Run: headless pygame with SDL's dummy video driver; simulated clock (each Clock.tick advances the game by its frame time, no real sleeping); random seed 0; keys injected as events and as key.get_pressed() state; no mouse input.
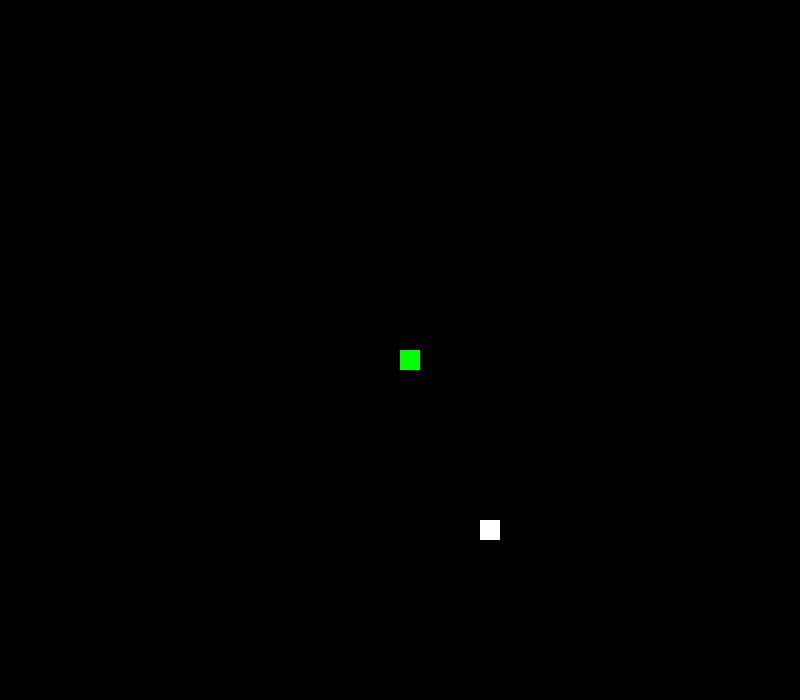
Frame 1 of 2 · flips 1–60 · no input
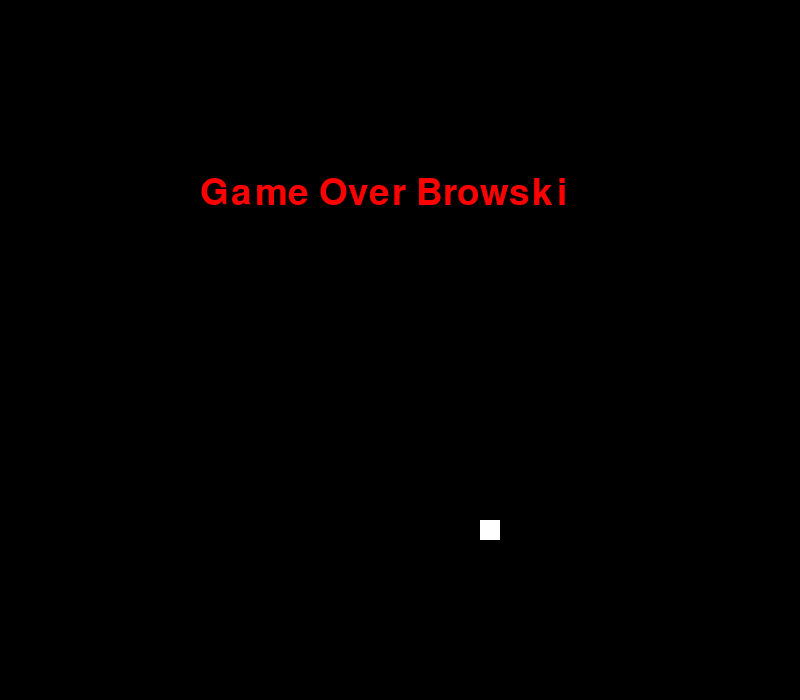
Frame 2 of 2 · flips 61–180 · tapped SPACE, RETURN · held RIGHT (→), D (game ended)

The pygame program that drew these frames:

#!/usr/bin/env python3

import pygame
import random
import time

pygame.init()

SCREEN_WIDTH = 800
SCREEN_HEIGHT = 700

screen = pygame.display.set_mode((SCREEN_WIDTH, SCREEN_HEIGHT))
pygame.display.set_caption('SNEK')

SCREEN_COLOR = (0,0,0)
FOOD_COLOR = (255,255,255)
SNEK_COLOR = (0,255,0)
GO_TEXT = (255,0,0)

clock = pygame.time.Clock()

snake_size = 20
snake_speed = 30
snake_body = [(SCREEN_WIDTH//2, SCREEN_HEIGHT//2)]

x,y = 0,0



def generate_food():
    return ( random.randint(0,(SCREEN_WIDTH-snake_size) // snake_size) * snake_size,random.randint(0,(SCREEN_HEIGHT-snake_size) // snake_size)*snake_size)
food_pos = generate_food()


font = pygame.font.SysFont('arialblack',55)

def game_over_msg():
    message = font.render('Game Over Browski',True,GO_TEXT)
    screen.blit(message,[SCREEN_WIDTH//4,SCREEN_HEIGHT//4])
    pygame.display.update()
    time.sleep(2)


running = True

while running:
    for event in pygame.event.get():
        if event.type == pygame.QUIT:
            running = False

        if event.type == pygame.KEYDOWN:
            if event.key == pygame.K_LEFT:
                x,y = -snake_size,0
            elif event.key == pygame.K_RIGHT:
                x,y = snake_size,0
            elif event.key == pygame.K_UP:
                x,y = 0,-snake_size
            elif event.key == pygame.K_DOWN:
                x,y = 0,snake_size


    head = (snake_body[0][0] + x, snake_body[0][1] + y)
    snake_body.insert(0,head)
    snake_body.pop()

    if head[0] < 0 or head[0] >= SCREEN_WIDTH or head[1] < 0 or head[1] >= SCREEN_HEIGHT:
        running = False

    if snake_body[0] == food_pos:
        food_pos = generate_food()
        snake_body.append(snake_body[-1])

    screen.fill(SCREEN_COLOR)


    
    for segment in snake_body:
        pygame.draw.rect(screen,SNEK_COLOR,pygame.Rect(segment[0],segment[1],snake_size,snake_size))
    
    pygame.draw.rect(screen,FOOD_COLOR,pygame.Rect(food_pos[0], food_pos[1],snake_size,snake_size))


    pygame.display.update()
    clock.tick(snake_speed)





game_over_msg()
pygame.quit()
